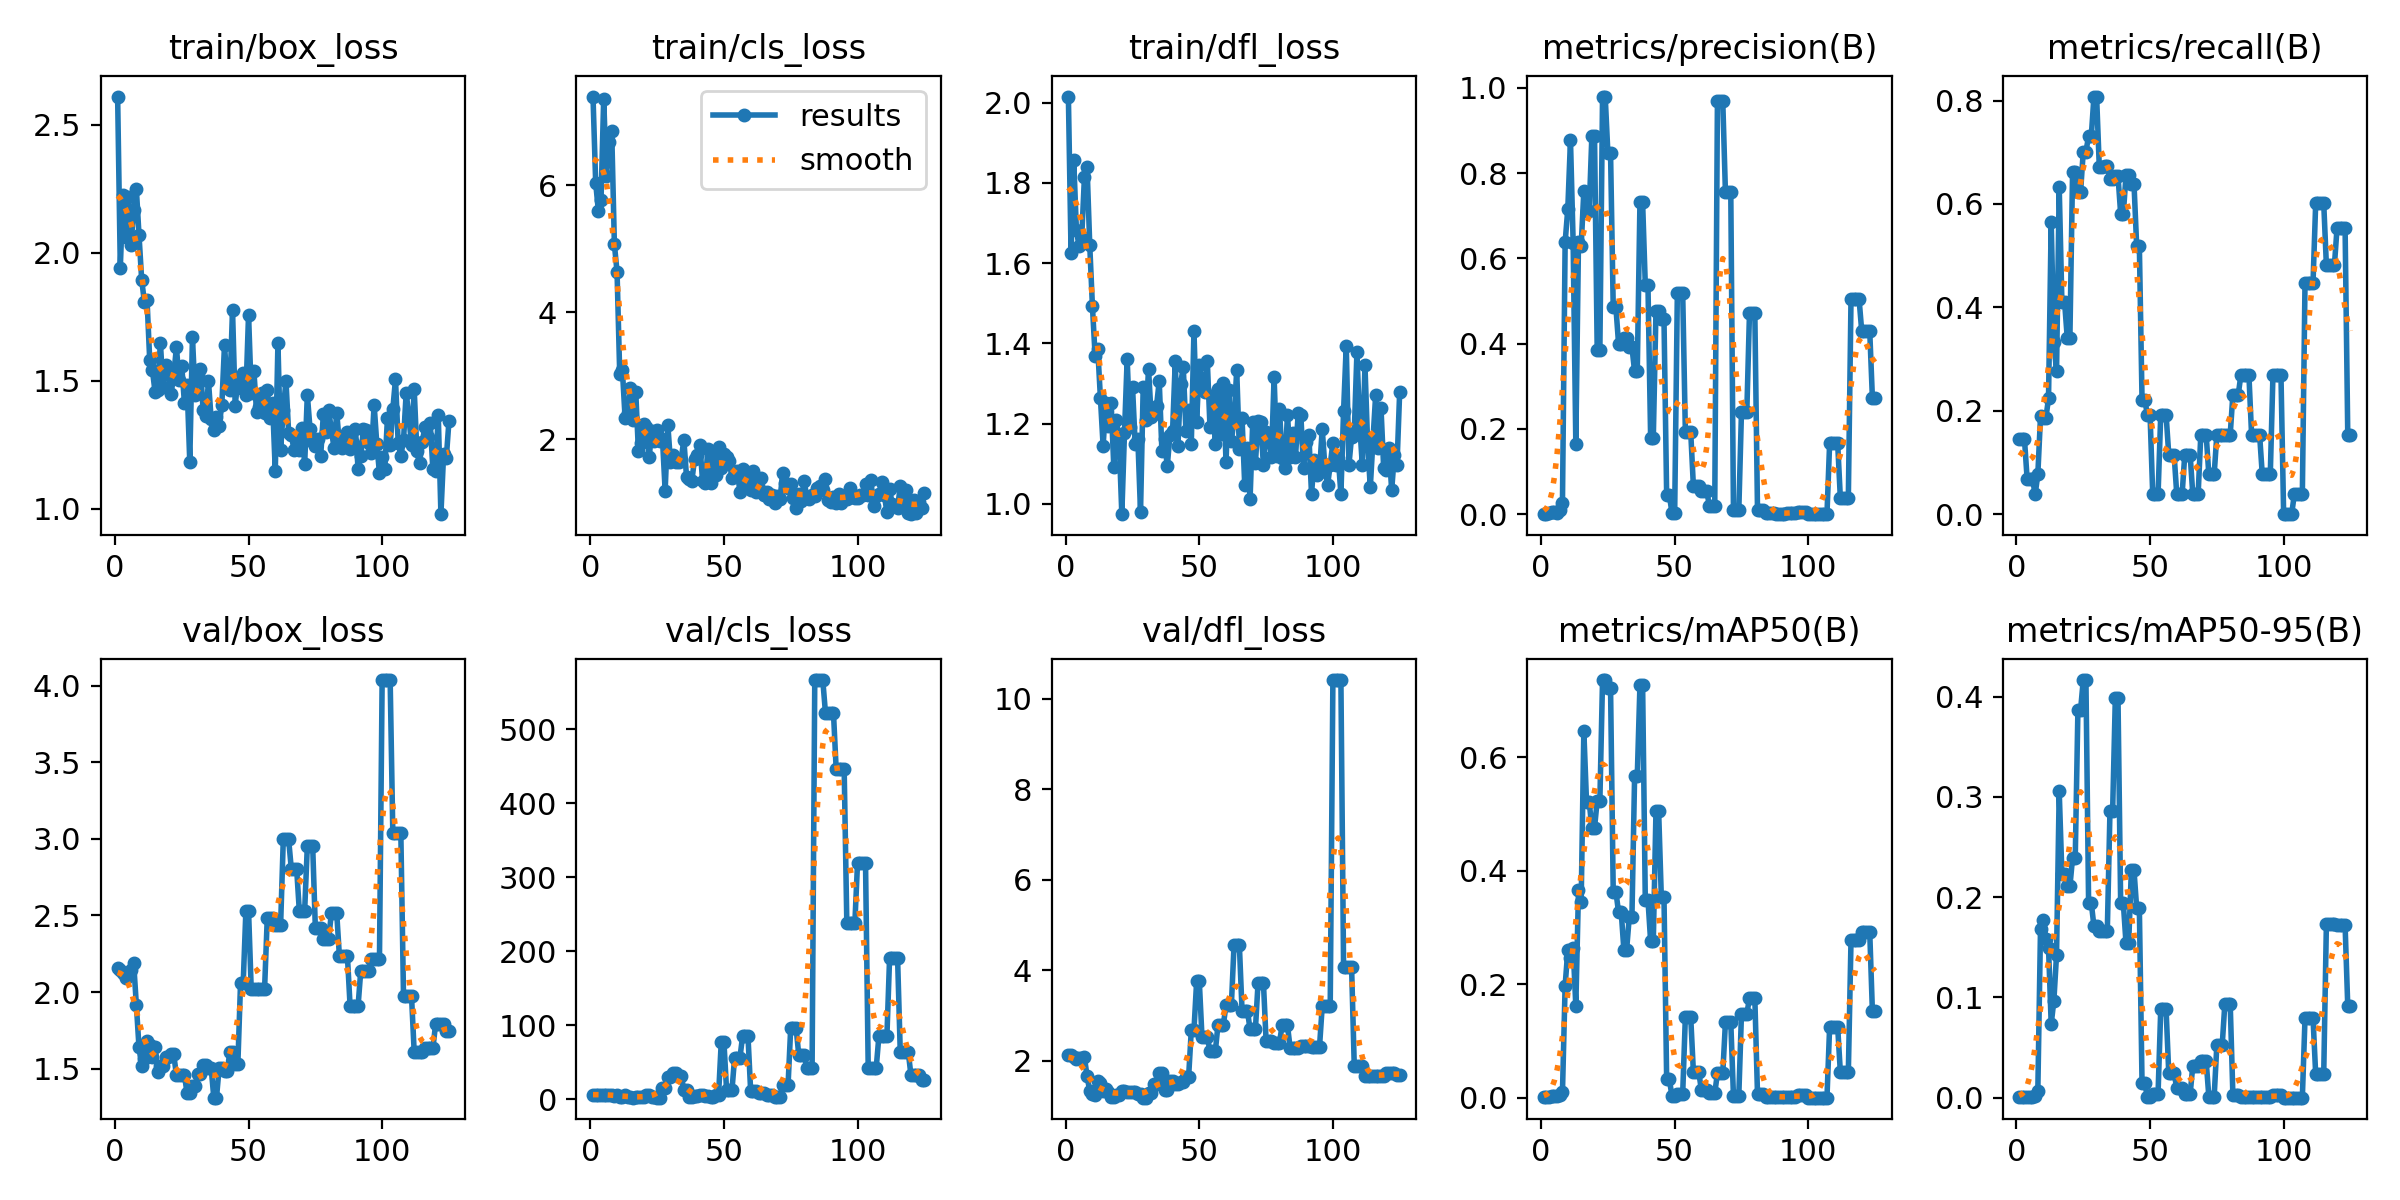

Values plotted in this chart, from the file beside it:
epoch, time, train/box_loss, train/cls_loss, train/dfl_loss, metrics/precision(B), metrics/recall(B), metrics/mAP50(B), metrics/mAP50-95(B), val/box_loss, val/cls_loss, val/dfl_loss, lr/pg0, lr/pg1, lr/pg2
1, 9.419, 2.61, 7.395, 2.015, 0.00152, 0.1448, 0.00154, 0.00061, 2.155, 6.503, 2.117, 0, 0, 0
2, 19.72, 1.942, 6.036, 1.626, 0.00157, 0.1448, 0.00157, 0.00065, 2.142, 6.488, 2.115, 1.66494e-05, 1.66494e-05, 1.66494e-05
3, 29.36, 2.224, 5.597, 1.857, 0.00164, 0.1448, 0.00168, 0.00071, 2.126, 6.508, 2.081, 3.32575e-05, 3.32575e-05, 3.32575e-05
4, 39.37, 2.061, 5.772, 1.683, 0.00604, 0.06787, 0.00241, 0.00093, 2.091, 6.531, 2.033, 4.98243e-05, 4.98243e-05, 4.98243e-05
5, 48.92, 2.216, 7.362, 1.642, 0.00498, 0.06787, 0.00233, 0.00096, 2.123, 6.582, 2.05, 6.63499e-05, 6.63499e-05, 6.63499e-05
6, 59.56, 2.029, 6.143, 1.665, 0.0037, 0.06787, 0.00228, 0.00096, 2.144, 6.579, 2.058, 8.28343e-05, 8.28343e-05, 8.28343e-05
7, 69.31, 2.167, 6.685, 1.814, 0.01002, 0.03846, 0.00469, 0.0012, 2.19, 6.6, 2.072, 9.92774e-05, 9.92774e-05, 9.92774e-05
8, 79.29, 2.25, 6.85, 1.838, 0.02679, 0.07692, 0.00941, 0.00702, 1.918, 6.255, 1.659, 0.0001157, 0.0001157, 0.0001157
9, 90.25, 2.068, 5.069, 1.644, 0.6376, 0.189, 0.1977, 0.1684, 1.638, 4.72, 1.326, 0.000132, 0.000132, 0.000132
10, 101.4, 1.894, 4.632, 1.492, 0.7162, 0.1855, 0.2599, 0.1777, 1.517, 5.874, 1.264, 0.0001484, 0.0001484, 0.0001484
11, 112.4, 1.81, 3.028, 1.369, 0.8773, 0.1855, 0.247, 0.1583, 1.564, 3.841, 1.252, 0.0001646, 0.0001646, 0.0001646
12, 123.3, 1.817, 3.085, 1.386, 0.6369, 0.224, 0.2639, 0.1496, 1.684, 3.76, 1.554, 0.0001809, 0.0001809, 0.0001809
13, 134.2, 1.583, 2.339, 1.263, 0.1655, 0.5656, 0.1618, 0.07347, 1.657, 5.966, 1.507, 0.0001971, 0.0001971, 0.0001971
14, 145, 1.543, 2.416, 1.144, 0.6392, 0.3334, 0.3661, 0.0968, 1.576, 3.829, 1.323, 0.0002132, 0.0002132, 0.0002132
15, 155.5, 1.457, 2.801, 1.25, 0.628, 0.2761, 0.3449, 0.1425, 1.642, 3.455, 1.383, 0.0002293, 0.0002293, 0.0002293
16, 166.3, 1.465, 2.297, 1.193, 0.7579, 0.6327, 0.6463, 0.3056, 1.475, 2.553, 1.315, 0.0002454, 0.0002454, 0.0002454
17, 177.2, 1.648, 2.737, 1.252, 0.7111, 0.411, 0.522, 0.2234, 1.516, 3.297, 1.204, 0.0002614, 0.0002614, 0.0002614
18, 187.7, 1.474, 1.807, 1.092, 0.7111, 0.411, 0.522, 0.2234, 1.516, 3.297, 1.204, 0.0002774, 0.0002774, 0.0002774
19, 196.4, 1.562, 1.941, 1.209, 0.8861, 0.3416, 0.4758, 0.2107, 1.575, 2.894, 1.246, 0.0002934, 0.0002934, 0.0002934
20, 207, 1.53, 2.238, 1.157, 0.8861, 0.3416, 0.4758, 0.2107, 1.575, 2.894, 1.246, 0.0003093, 0.0003093, 0.0003093
21, 216, 1.449, 2.194, 0.9743, 0.3852, 0.6616, 0.5238, 0.2392, 1.593, 5.402, 1.341, 0.0003251, 0.0003251, 0.0003251
22, 226.3, 1.521, 1.71, 1.178, 0.3852, 0.6616, 0.5238, 0.2392, 1.593, 5.402, 1.341, 0.000341, 0.000341, 0.000341
23, 235.3, 1.631, 2.12, 1.361, 0.9793, 0.6229, 0.7364, 0.387, 1.458, 3.152, 1.297, 0.0003568, 0.0003568, 0.0003568
24, 246.1, 1.501, 1.973, 1.192, 0.9793, 0.6229, 0.7364, 0.387, 1.458, 3.152, 1.297, 0.0003725, 0.0003725, 0.0003725
25, 255, 1.559, 2.148, 1.292, 0.8468, 0.7014, 0.7218, 0.4166, 1.459, 2.427, 1.313, 0.0003882, 0.0003882, 0.0003882
26, 265, 1.412, 1.969, 1.15, 0.8468, 0.7014, 0.7218, 0.4166, 1.459, 2.427, 1.313, 0.0004039, 0.0004039, 0.0004039
27, 273.4, 1.482, 2.005, 1.162, 0.4852, 0.7308, 0.3634, 0.1943, 1.338, 15.29, 1.273, 0.0004195, 0.0004195, 0.0004195
28, 283.9, 1.184, 1.185, 0.9795, 0.4852, 0.7308, 0.3634, 0.1943, 1.338, 15.29, 1.273, 0.0004351, 0.0004351, 0.0004351
29, 293, 1.67, 2.227, 1.291, 0.3995, 0.8077, 0.3268, 0.171, 1.385, 30.53, 1.183, 0.0004506, 0.0004506, 0.0004506
30, 303, 1.446, 1.636, 1.208, 0.3995, 0.8077, 0.3268, 0.171, 1.385, 30.53, 1.183, 0.0004661, 0.0004661, 0.0004661
31, 312.4, 1.521, 1.741, 1.337, 0.4129, 0.672, 0.2601, 0.1658, 1.464, 35.69, 1.288, 0.0004815, 0.0004815, 0.0004815
32, 322.8, 1.547, 1.646, 1.215, 0.4129, 0.672, 0.2601, 0.1658, 1.464, 35.69, 1.288, 0.0004969, 0.0004969, 0.0004969
33, 331.4, 1.387, 1.635, 1.224, 0.3919, 0.6734, 0.3184, 0.1663, 1.526, 32.14, 1.49, 0.0005123, 0.0005123, 0.0005123
34, 341.7, 1.361, 1.676, 1.244, 0.3919, 0.6734, 0.3184, 0.1663, 1.526, 32.14, 1.49, 0.0005276, 0.0005276, 0.0005276
35, 351.1, 1.498, 1.99, 1.306, 0.3348, 0.6481, 0.5667, 0.2863, 1.506, 12.7, 1.718, 0.0005429, 0.0005429, 0.0005429
36, 361.2, 1.351, 1.406, 1.133, 0.3348, 0.6481, 0.5667, 0.2863, 1.506, 12.7, 1.718, 0.0005582, 0.0005582, 0.0005582
37, 370.9, 1.306, 1.378, 1.162, 0.731, 0.6542, 0.7272, 0.3984, 1.31, 3.784, 1.354, 0.0005734, 0.0005734, 0.0005734
38, 380.8, 1.361, 1.341, 1.093, 0.731, 0.6542, 0.7272, 0.3984, 1.31, 3.784, 1.354, 0.0005885, 0.0005885, 0.0005885
39, 390.6, 1.325, 1.688, 1.171, 0.5385, 0.581, 0.349, 0.1941, 1.507, 4.382, 1.551, 0.0006037, 0.0006037, 0.0006037
40, 401.1, 1.407, 1.744, 1.182, 0.5385, 0.581, 0.349, 0.1941, 1.507, 4.382, 1.551, 0.0006188, 0.0006188, 0.0006188
41, 410, 1.64, 1.909, 1.355, 0.1792, 0.6554, 0.2761, 0.1541, 1.483, 5.993, 1.487, 0.0006338, 0.0006338, 0.0006338
42, 420.3, 1.479, 1.344, 1.143, 0.1792, 0.6554, 0.2761, 0.1541, 1.483, 5.993, 1.487, 0.0006488, 0.0006488, 0.0006488
43, 428.7, 1.465, 1.3, 1.299, 0.477, 0.638, 0.505, 0.2267, 1.608, 4.898, 1.526, 0.0006637, 0.0006637, 0.0006637
44, 439, 1.776, 1.848, 1.341, 0.477, 0.638, 0.505, 0.2267, 1.608, 4.898, 1.526, 0.0006787, 0.0006787, 0.0006787
45, 447.6, 1.403, 1.313, 1.181, 0.4569, 0.5181, 0.354, 0.1887, 1.531, 3.628, 1.64, 0.0006935, 0.0006935, 0.0006935
46, 458.3, 1.506, 1.745, 1.235, 0.4569, 0.5181, 0.354, 0.1887, 1.531, 3.628, 1.64, 0.0007084, 0.0007084, 0.0007084
47, 467.4, 1.471, 1.44, 1.15, 0.04418, 0.2217, 0.03226, 0.01462, 2.058, 6.413, 2.672, 0.0007232, 0.0007232, 0.0007232
48, 477.7, 1.53, 1.882, 1.431, 0.04418, 0.2217, 0.03226, 0.01462, 2.058, 6.413, 2.672, 0.0007379, 0.0007379, 0.0007379
49, 486.9, 1.445, 1.55, 1.205, 0.00317, 0.1923, 0.00255, 0.00099, 2.53, 77.64, 3.754, 0.0007526, 0.0007526, 0.0007526
50, 496.9, 1.758, 1.766, 1.347, 0.00317, 0.1923, 0.00255, 0.00099, 2.53, 77.64, 3.754, 0.0007673, 0.0007673, 0.0007673
51, 506.2, 1.454, 1.716, 1.312, 0.5186, 0.03846, 0.00708, 0.00412, 2.017, 12.19, 2.53, 0.0007819, 0.0007819, 0.0007819
52, 516.4, 1.539, 1.655, 1.279, 0.5186, 0.03846, 0.00708, 0.00412, 2.017, 12.19, 2.53, 0.0007965, 0.0007965, 0.0007965
53, 525.4, 1.377, 1.388, 1.355, 0.5186, 0.03846, 0.00708, 0.00412, 2.017, 12.19, 2.53, 0.0008111, 0.0008111, 0.0008111
54, 534, 1.399, 1.449, 1.192, 0.1931, 0.1923, 0.1426, 0.08803, 2.021, 56.66, 2.211, 0.0008256, 0.0008256, 0.0008256
55, 543.9, 1.454, 1.503, 1.266, 0.1931, 0.1923, 0.1426, 0.08803, 2.021, 56.66, 2.211, 0.00084, 0.00084, 0.00084
56, 552.2, 1.375, 1.166, 1.149, 0.1931, 0.1923, 0.1426, 0.08803, 2.021, 56.66, 2.211, 0.0008544, 0.0008544, 0.0008544
57, 560.8, 1.466, 1.528, 1.286, 0.06612, 0.1154, 0.04565, 0.02458, 2.482, 85.73, 2.795, 0.0008688, 0.0008688, 0.0008688
58, 571, 1.354, 1.397, 1.174, 0.06612, 0.1154, 0.04565, 0.02458, 2.482, 85.73, 2.795, 0.0008832, 0.0008832, 0.0008832
59, 579.9, 1.413, 1.269, 1.301, 0.06612, 0.1154, 0.04565, 0.02458, 2.482, 85.73, 2.795, 0.0008975, 0.0008975, 0.0008975
60, 588.9, 1.148, 1.19, 1.104, 0.05509, 0.03846, 0.01331, 0.00944, 2.437, 11.82, 3.228, 0.0009117, 0.0009117, 0.0009117
... 65 more rows
